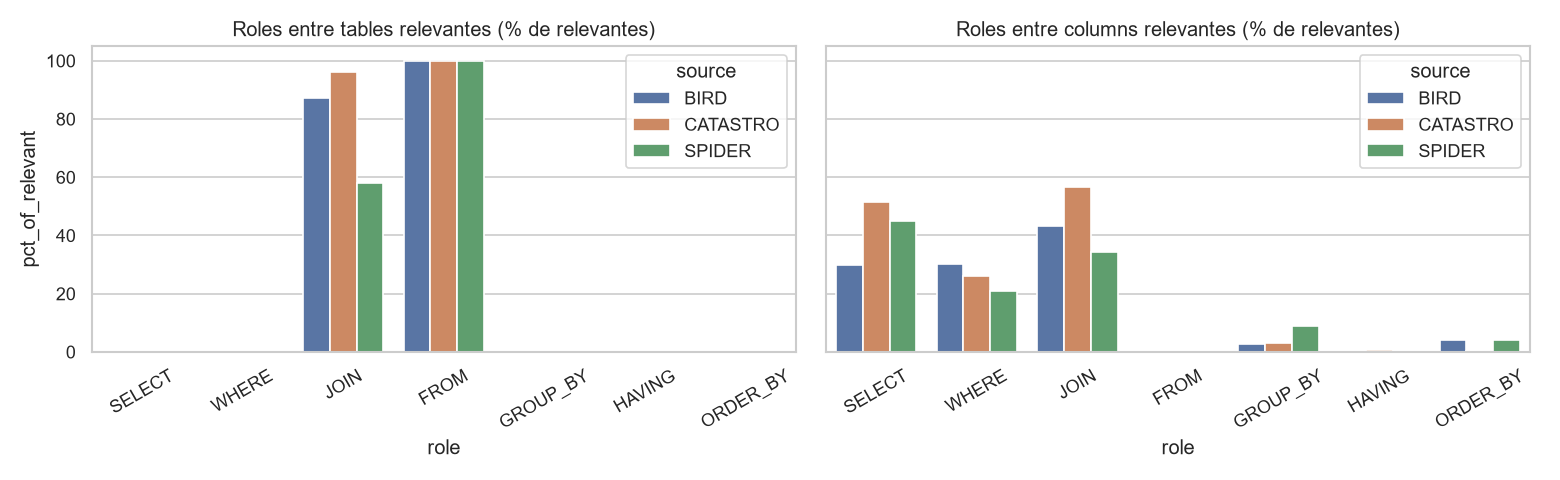

Source data for this figure (header and first rows):
source, element_type, role, n, pct_of_relevant
BIRD, column, SELECT, 14706, 29.69
BIRD, column, WHERE, 14907, 30.1
BIRD, column, JOIN, 21360, 43.13
BIRD, column, FROM, 0, 0.0
BIRD, column, GROUP_BY, 1326, 2.68
BIRD, column, HAVING, 123, 0.25
BIRD, column, ORDER_BY, 2016, 4.07
BIRD, table, SELECT, 0, 0.0
BIRD, table, WHERE, 0, 0.0
BIRD, table, JOIN, 18995, 87.25
BIRD, table, FROM, 21772, 100.0
BIRD, table, GROUP_BY, 0, 0.0
BIRD, table, HAVING, 0, 0.0
BIRD, table, ORDER_BY, 0, 0.0
CATASTRO, column, SELECT, 334, 51.62
CATASTRO, column, WHERE, 169, 26.12
CATASTRO, column, JOIN, 366, 56.57
CATASTRO, column, FROM, 0, 0.0
CATASTRO, column, GROUP_BY, 19, 2.94
CATASTRO, column, HAVING, 5, 0.77
CATASTRO, column, ORDER_BY, 1, 0.15
CATASTRO, table, SELECT, 0, 0.0
CATASTRO, table, WHERE, 0, 0.0
CATASTRO, table, JOIN, 254, 96.21
CATASTRO, table, FROM, 264, 100.0
CATASTRO, table, GROUP_BY, 0, 0.0
CATASTRO, table, HAVING, 0, 0.0
CATASTRO, table, ORDER_BY, 0, 0.0
SPIDER, column, SELECT, 10405, 44.81
SPIDER, column, WHERE, 4875, 20.99
SPIDER, column, JOIN, 7993, 34.42
SPIDER, column, FROM, 0, 0.0
SPIDER, column, GROUP_BY, 2080, 8.96
SPIDER, column, HAVING, 37, 0.16
SPIDER, column, ORDER_BY, 909, 3.91
SPIDER, table, SELECT, 0, 0.0
SPIDER, table, WHERE, 0, 0.0
SPIDER, table, JOIN, 7205, 57.91
SPIDER, table, FROM, 12441, 100.0
SPIDER, table, GROUP_BY, 0, 0.0
SPIDER, table, HAVING, 0, 0.0
SPIDER, table, ORDER_BY, 0, 0.0
